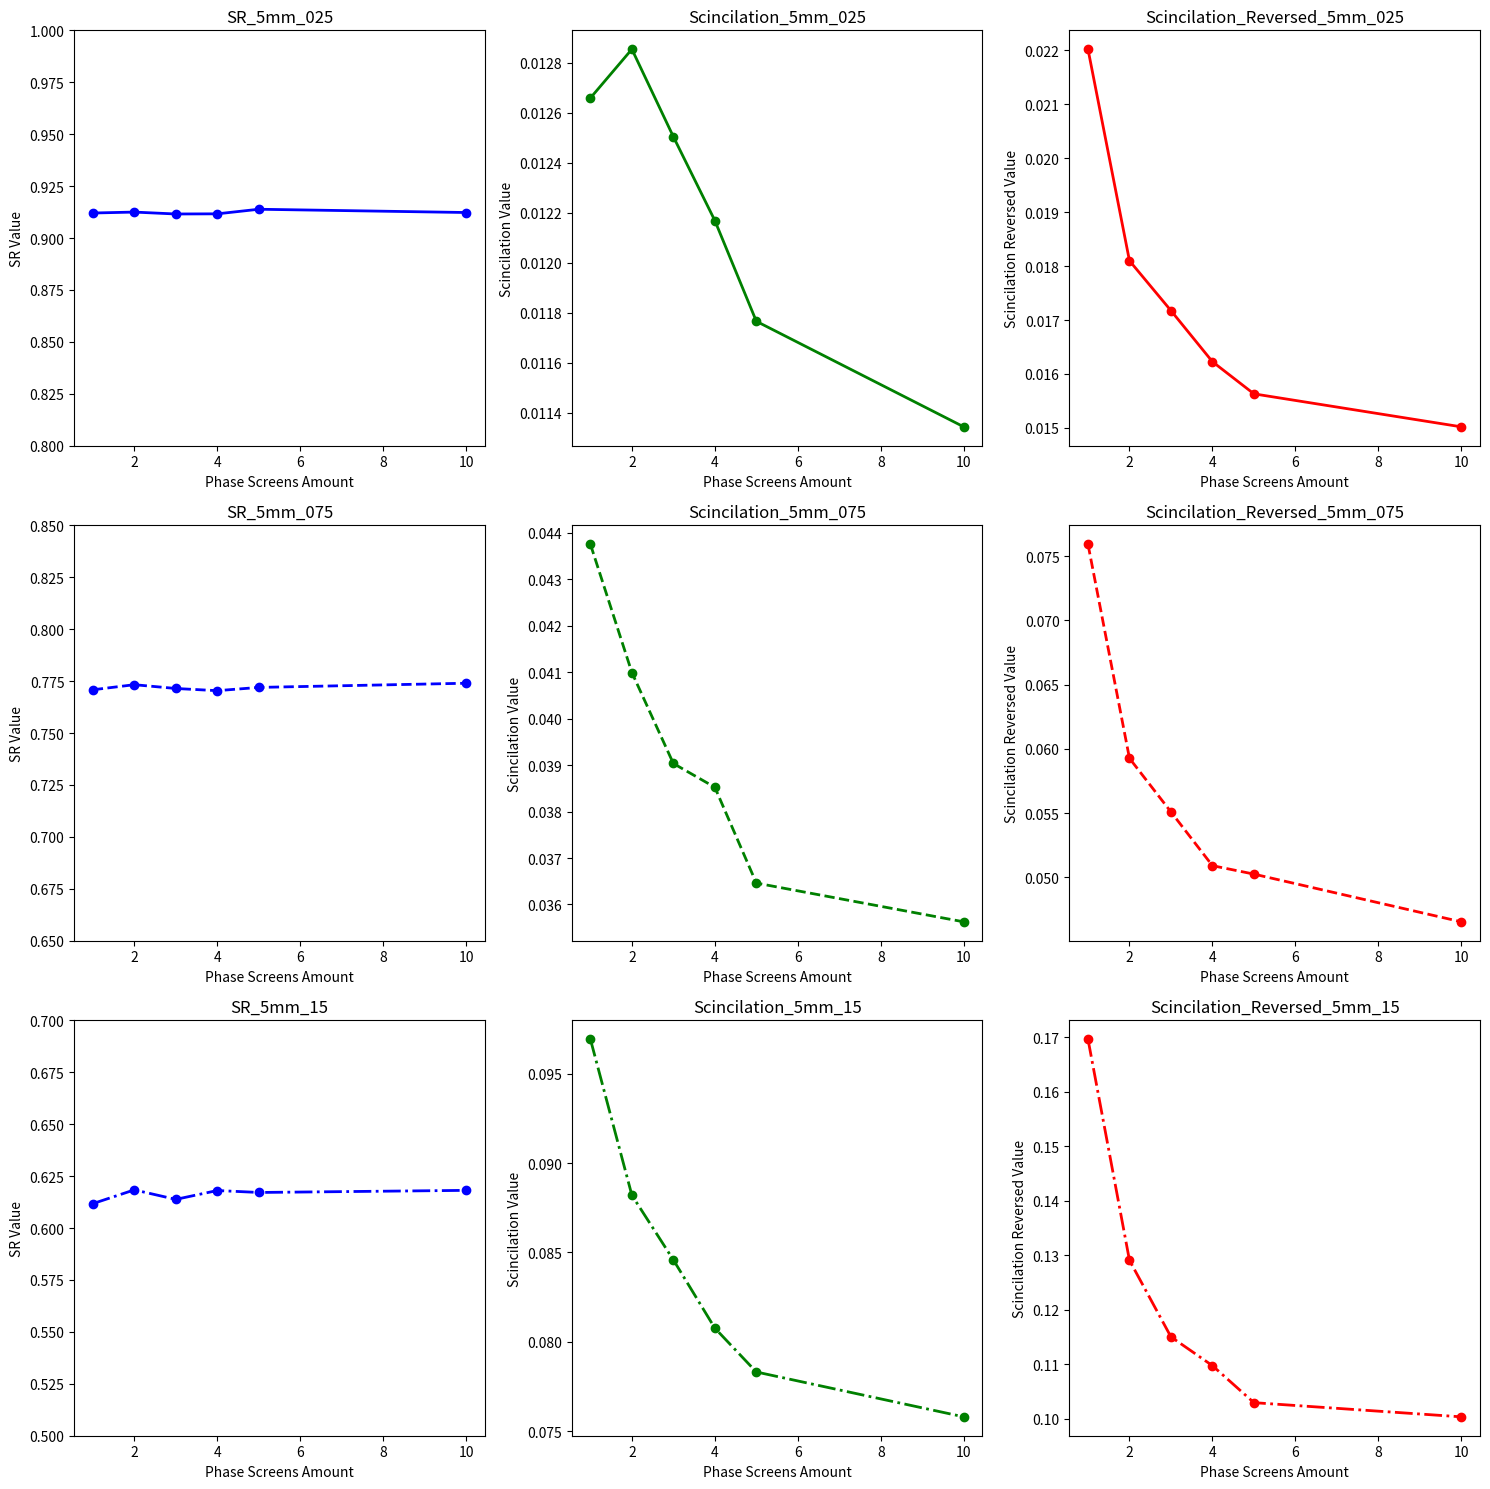

Recreate this plot in Python.
import matplotlib.pyplot as plt
import numpy as np

# Data
phase_screens_amount = np.array([1, 2, 3, 4, 5, 10])

SR_5mm_025 = [
    0.9120438935154593, 0.9124942274950268, 0.9115760699614358,
    0.9116483128214228, 0.9138565101774505, 0.9122835438967303
]
scincilation_5mm_025 = [
    0.01265978431990078, 0.012855020325206246, 0.01250484084668746,
    0.012169152765099112, 0.011766120955761794, 0.011343704917041952
]
scincilation_reversed_5mm_025 = [
    0.02201770648042678, 0.018097858657311727, 0.017173921749081833,
    0.016227399200144932, 0.01563171400839458, 0.015020382518927233
]

SR_5mm_075 = [
    0.7708178505516435, 0.7732716611066133, 0.7714463231380416,
    0.7703953047653963, 0.7719633947421266, 0.7739741780827618
]
scincilation_5mm_075 = [
    0.04375691561286543, 0.040994561520499406, 0.03903582613650136,
    0.03852364574296718, 0.03646093375844006, 0.03562656162722555
]
scincilation_reversed_5mm_075 = [
    0.07592948487995743, 0.05926989616908429, 0.05509881695824137,
    0.050916200164129455, 0.050259463523326886, 0.046544945809794624
]

SR_5mm_15 = [
    0.6117426393689431, 0.6183665650751051, 0.6137916935819625,
    0.6180608426055308, 0.6171194145261484, 0.6181364097702257
]
scincilation_5mm_15 = [
    0.09693537731856128, 0.08820333291253113, 0.08458423906226464,
    0.08076524937018315, 0.07831132502445293, 0.07580043594444574
]
scincilation_reversed_5mm_15 = [
    0.16961953439813637, 0.1290646691416204, 0.11502159158039293,
    0.10974039808767433, 0.1029567658550683, 0.10035388766122955
]

# Plotting
fig, axs = plt.subplots(3, 3, figsize=(15, 15))

# Line styles and colors
line_styles = ['-', '--', '-.']
colors = ['b', 'g', 'r']

# 0.25
axs[0, 0].plot(phase_screens_amount, SR_5mm_025, linestyle=line_styles[0], color=colors[0], marker='o', linewidth=2, label='SR_5mm_025')
axs[0, 0].set_ylim(0.8, 1)
axs[0, 0].set_title('SR_5mm_025')
axs[0, 0].set_xlabel('Phase Screens Amount')
axs[0, 0].set_ylabel('SR Value')

axs[0, 1].plot(phase_screens_amount, scincilation_5mm_025, linestyle=line_styles[0], color=colors[1], marker='o', linewidth=2, label='Scincilation_5mm_025')
# axs[0, 1].set_ylim(0, max(scincilation_5mm_025))
axs[0, 1].set_title('Scincilation_5mm_025')
axs[0, 1].set_xlabel('Phase Screens Amount')
axs[0, 1].set_ylabel('Scincilation Value')

axs[0, 2].plot(phase_screens_amount, scincilation_reversed_5mm_025, linestyle=line_styles[0], color=colors[2], marker='o', linewidth=2, label='Scincilation_Reversed_5mm_025')
# axs[0, 2].set_ylim(0, max(scincilation_reversed_5mm_025))
axs[0, 2].set_title('Scincilation_Reversed_5mm_025')
axs[0, 2].set_xlabel('Phase Screens Amount')
axs[0, 2].set_ylabel('Scincilation Reversed Value')

# 0.75
axs[1, 0].plot(phase_screens_amount, SR_5mm_075, linestyle=line_styles[1], color=colors[0], marker='o', linewidth=2, label='SR_5mm_075')
axs[1, 0].set_ylim(0.65, 0.85)
axs[1, 0].set_title('SR_5mm_075')
axs[1, 0].set_xlabel('Phase Screens Amount')
axs[1, 0].set_ylabel('SR Value')

axs[1, 1].plot(phase_screens_amount, scincilation_5mm_075, linestyle=line_styles[1], color=colors[1], marker='o', linewidth=2, label='Scincilation_5mm_075')
# axs[1, 1].set_ylim(0, max(scincilation_5mm_075))
axs[1, 1].set_title('Scincilation_5mm_075')
axs[1, 1].set_xlabel('Phase Screens Amount')
axs[1, 1].set_ylabel('Scincilation Value')

axs[1, 2].plot(phase_screens_amount, scincilation_reversed_5mm_075, linestyle=line_styles[1], color=colors[2], marker='o', linewidth=2, label='Scincilation_Reversed_5mm_075')
# axs[1, 2].set_ylim(0, max(scincilation_reversed_5mm_075))
axs[1, 2].set_title('Scincilation_Reversed_5mm_075')
axs[1, 2].set_xlabel('Phase Screens Amount')
axs[1, 2].set_ylabel('Scincilation Reversed Value')

# 1.5
axs[2, 0].plot(phase_screens_amount, SR_5mm_15, linestyle=line_styles[2], color=colors[0], marker='o', linewidth=2, label='SR_5mm_15')
axs[2, 0].set_ylim(0.5, 0.7)
axs[2, 0].set_title('SR_5mm_15')
axs[2, 0].set_xlabel('Phase Screens Amount')
axs[2, 0].set_ylabel('SR Value')

axs[2, 1].plot(phase_screens_amount, scincilation_5mm_15, linestyle=line_styles[2], color=colors[1], marker='o', linewidth=2, label='Scincilation_5mm_15')
# axs[2, 1].set_ylim(0, max(scincilation_5mm_15))
axs[2, 1].set_title('Scincilation_5mm_15')
axs[2, 1].set_xlabel('Phase Screens Amount')
axs[2, 1].set_ylabel('Scincilation Value')

axs[2, 2].plot(phase_screens_amount, scincilation_reversed_5mm_15, linestyle=line_styles[2], color=colors[2], marker='o', linewidth=2, label='Scincilation_Reversed_5mm_15')
# axs[2, 2].set_ylim(0, max(scincilation_reversed_5mm_15))
axs[2, 2].set_title('Scincilation_Reversed_5mm_15')
axs[2, 2].set_xlabel('Phase Screens Amount')
axs[2, 2].set_ylabel('Scincilation Reversed Value')

plt.tight_layout()
plt.show()